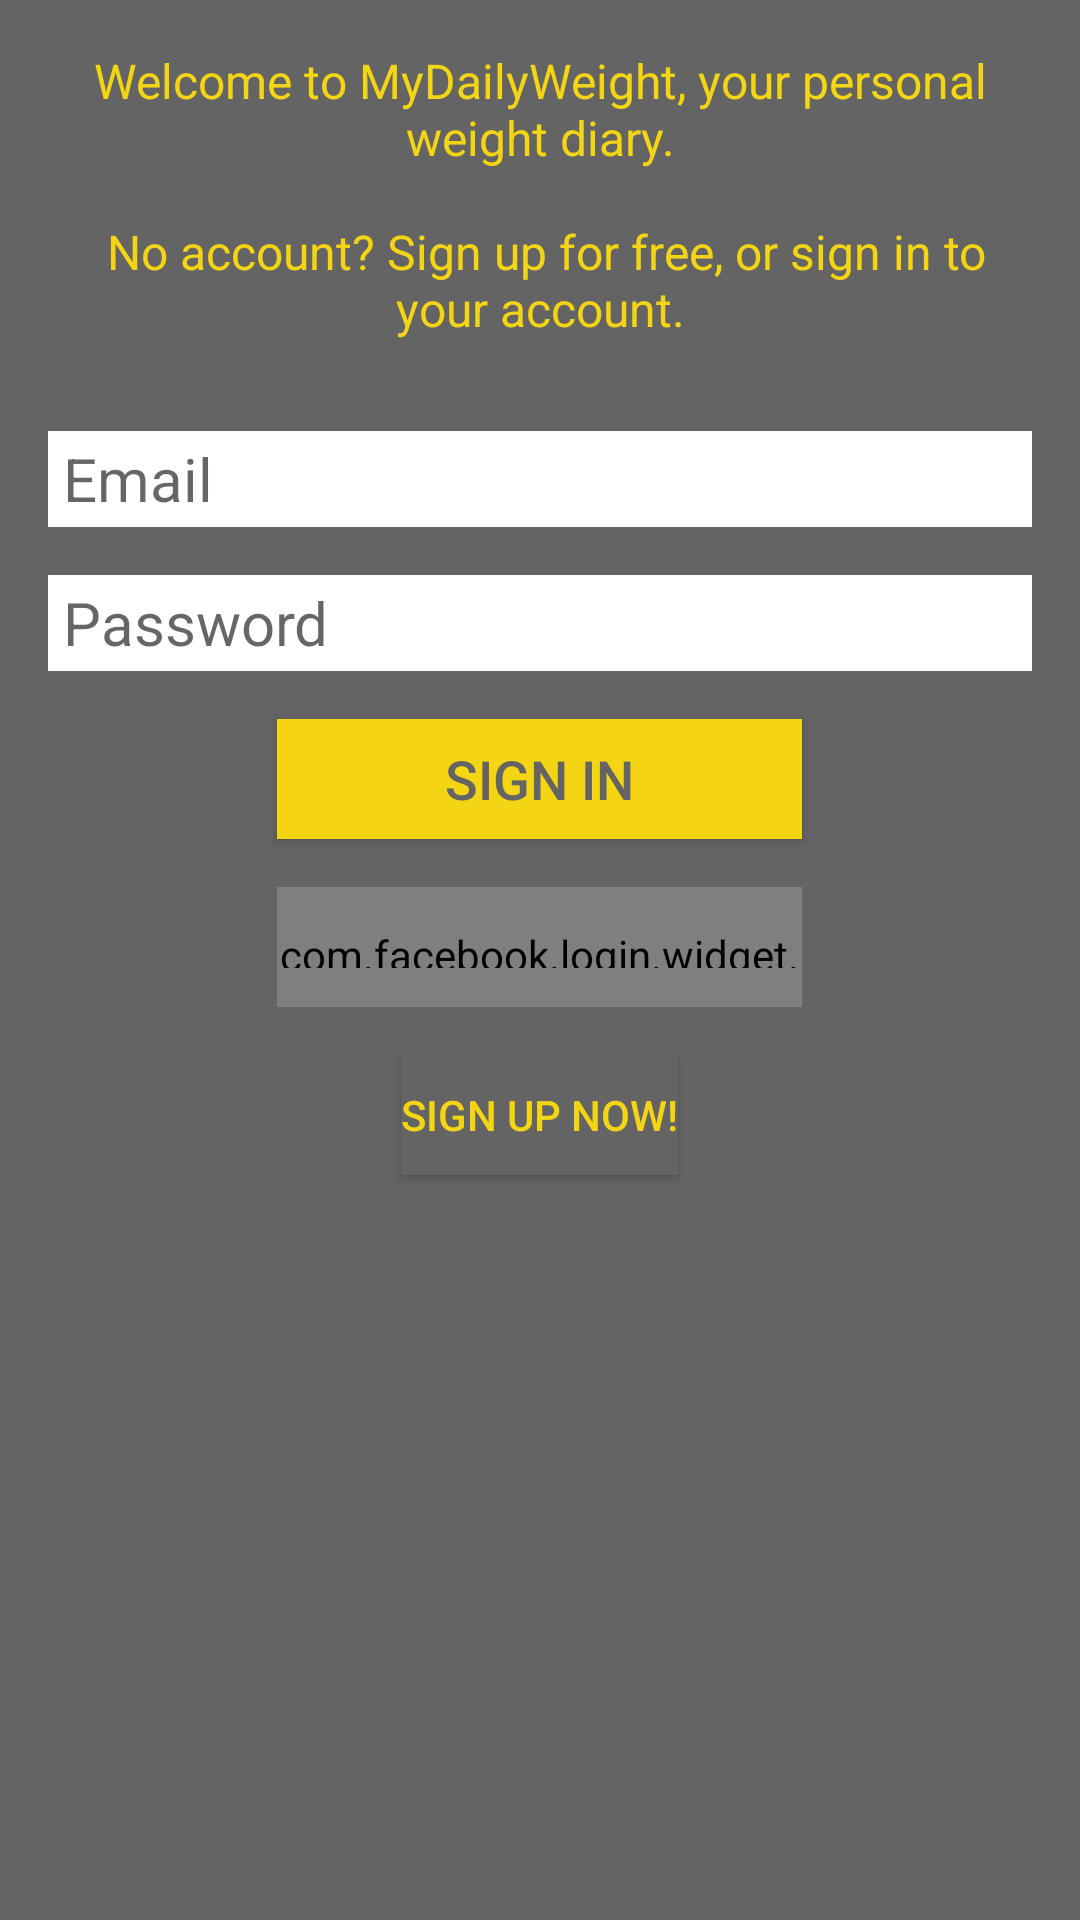

Write the Android layout XML for this screen, with the resource values it uses.
<!-- AndroidManifest.xml: application theme AppTheme -->
<!-- res/layout/login_activity.xml -->
<?xml version="1.0" encoding="utf-8"?>
<LinearLayout xmlns:android="http://schemas.android.com/apk/res/android"
    xmlns:tools="http://schemas.android.com/tools"
    android:orientation="vertical"
    android:layout_width="match_parent"
    android:layout_height="match_parent"
    android:background="@color/primaryGray"
    android:weightSum="1"
    tools:context="watcher.weight.tkmobiledevelopment.at.mydailyweight.LoginActivity">

    <TextView
        android:text="@string/login_welcome"
        android:layout_width="match_parent"
        android:layout_height="wrap_content"
        android:layout_gravity="center"
        android:textAlignment="center"
        android:layout_marginTop="16dp"
        android:layout_marginLeft="16dp"
        android:layout_marginRight="16dp"
        android:background="@color/primaryGray"
        android:textColor="@color/primaryYellow"
        android:textSize="16dp"
        android:id="@+id/welcomeLoginView" />

    <EditText
        android:id="@+id/loginEmail"
        android:layout_width="match_parent"
        android:layout_height="32dp"
        android:layout_marginTop="30dp"
        android:layout_marginLeft="16dp"
        android:layout_marginRight="16dp"
        android:paddingLeft="5dp"
        android:background="@color/white"
        android:hint="@string/email"
        android:inputType="textEmailAddress"
        android:textSize="20dp" />

    <EditText
        android:id="@+id/loginPassword"
        android:layout_width="match_parent"
        android:layout_height="32dp"
        android:layout_marginTop="16dp"
        android:layout_marginLeft="16dp"
        android:layout_marginRight="16dp"
        android:paddingLeft="5dp"
        android:background="@color/white"
        android:hint="@string/password"
        android:inputType="textPassword"
        android:textSize="20dp" />

    <Button
        android:text="@string/login_sign_in"
        android:layout_width="175dp"
        android:layout_height="40dp"
        android:layout_gravity="center"
        android:layout_marginTop="16dp"
        android:background="@color/primaryYellow"
        android:textColor="@color/primaryGray"
        android:textSize="18dp"
        android:id="@+id/loginButton" />

    <com.facebook.login.widget.LoginButton
        android:id="@+id/facebookButton"
        android:layout_width="175dp"
        android:layout_height="40dp"
        android:layout_gravity="center"
        android:layout_marginTop="16dp"
        android:paddingTop="13dp"
        android:paddingBottom="13dp"
        android:textAlignment="center"/>

    <Button
        android:text="@string/login_sign_up"
        android:layout_width="wrap_content"
        android:layout_height="40dp"
        android:layout_gravity="center"
        android:layout_marginTop="16dp"
        android:background="@color/primaryGray"
        android:textColor="@color/primaryYellow"
        android:textSize="14dp"
        android:id="@+id/registerButton" />

</LinearLayout>
<!-- resources referenced by this layout -->
<resources>
  <color name="primaryGray">#646464</color>
  <color name="primaryYellow">#F3D514</color>
  <color name="white">#FFFFFF</color>
  <string name="email">Email</string>
  <string name="login_sign_in">Sign in</string>
  <string name="login_sign_up">Sign up now!</string>
  <string name="login_welcome">Welcome to MyDailyWeight, your personal weight diary.\n\n No account? Sign up for free, or sign in to your account.</string>
  <string name="password">Password</string>
  <style name="AppTheme" parent="Theme.AppCompat.Light.DarkActionBar">
          
          <item name="colorPrimary">@color/primaryYellow</item>
          <item name="colorPrimaryDark">@color/primaryYellow</item>
          <item name="actionBarPopupTheme">@style/PopupTheme</item>
          <item name="windowActionBar">true</item>
          <item name="windowNoTitle">true</item>
      </style>
  <style name="PopupTheme" parent="ThemeOverlay.AppCompat.Light">
          <item name="android:itemBackground">@color/primaryGray</item>
          <item name="android:textColorPrimary">@android:color/white</item>
      </style>
</resources>
